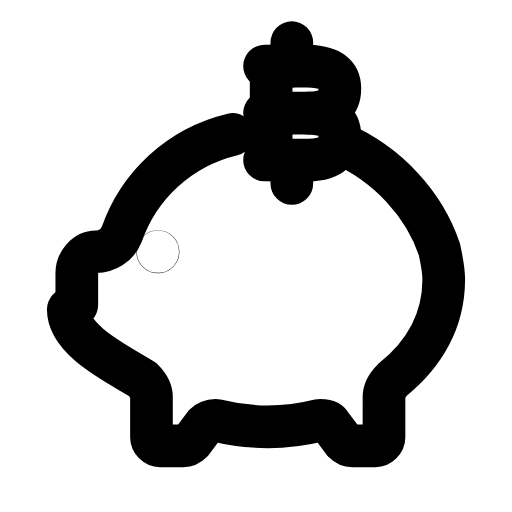
t = 0.00 s
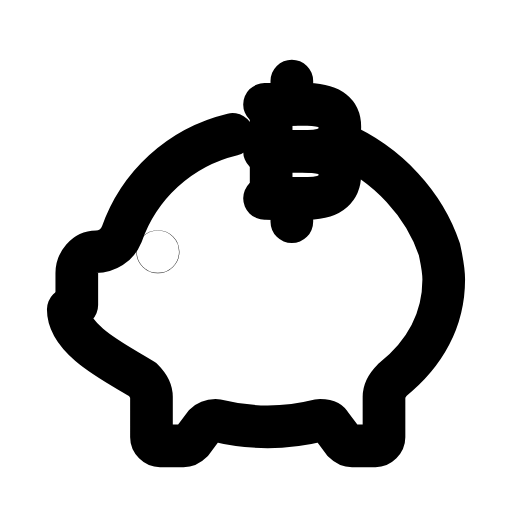
t = 0.27 s
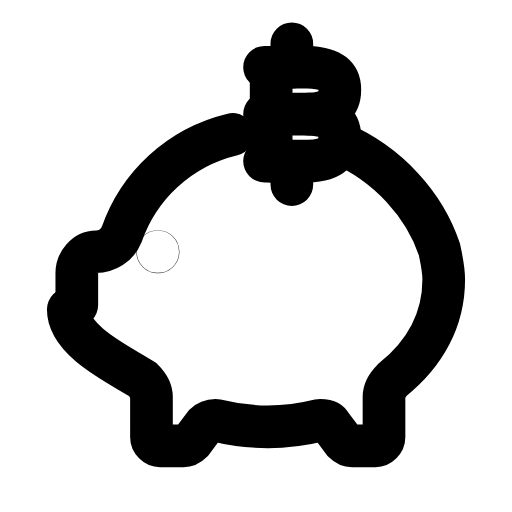
t = 0.54 s
t = 0.78 s: frame unchanged from t = 0.00 s, image omitted
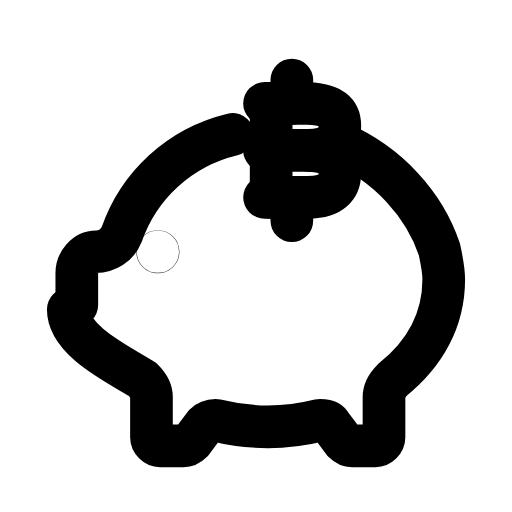
t = 1.08 s
t = 1.32 s: frame unchanged from t = 0.54 s, image omitted

The animated SVG that drew these frames (rendered in a browser with its animation timeline set to each time). Animation: 1 SMIL element (animateTransform=1); one cycle of 1.60 s, repeats indefinitely.

<svg xmlns="http://www.w3.org/2000/svg" width="24" height="24" viewBox="0 0 24 24" fill="none"><path stroke="currentColor" stroke-width="2" stroke-linecap="round" stroke-linejoin="round" fill="none" d="M3.6 14.3L3.6 12.8C3.6 12.3 4 11.8 4.5 11.8C5 11.8 5.5 11.5 5.7 11C6.5 8.7 8.4 6.9 10.9 6.3"></path><path stroke="currentColor" stroke-width="2" stroke-linecap="round" stroke-linejoin="round" fill="none" d="M15.9 6.7C18.2 7.7 19.9 9.6 20.6 11.7C20.7 12.2 20.8 12.6 20.8 13.1C20.8 15 19.9 16.6 18.4 17.8C18.2 18 18 18.3 18 18.6L18 20.5C18 20.7 17.8 20.9 17.6 20.9L16.5 20.9C16.3 20.9 16.2 20.8 16.1 20.7L15.5 19.9C15.4 19.7 15.2 19.7 15 19.7C13.4 20.1 11.7 20.1 10.1 19.7C9.9 19.7 9.7 19.8 9.6 19.9L9 20.7C8.9 20.8 8.8 20.9 8.6 20.9L7.5 20.9C7.3 20.9 7.1 20.7 7.1 20.5L7.1 18.6C7.1 18.3 6.9 18 6.7 17.8C5.6 17.1 3.2 16 3.2 14.5"></path><circle stroke="currentColor" stroke-width="2" stroke-linecap="round" stroke-linejoin="round" fill="none" cx="7.4" cy="11.8" r="0.01"></circle><g><animateTransform attributeName="transform" type="translate" values="0 0;0 1.8;0 0;0 0;0 1.8;0 0;0 0" keyTimes="0;0.225;0.45;0.6;0.75;0.9;1" dur="1.6s" repeatCount="indefinite" calcMode="spline" keySplines="0.16 1 0.3 1;0.16 1 0.3 1;0.16 1 0.3 1;0.16 1 0.3 1;0.16 1 0.3 1;0.16 1 0.3 1"/><path stroke="currentColor" stroke-width="2" stroke-linecap="round" stroke-linejoin="round" fill="none" d="M12.4 3.1L14.43 3.1C15.57 3.14 15.93 3.54 15.93 4.16C15.93 4.78 15.58 5.3 14.43 5.3"></path><path stroke="currentColor" stroke-width="2" stroke-linecap="round" stroke-linejoin="round" fill="none" d="M12.4 5.3L14.43 5.3C15.57 5.34 15.93 5.74 15.93 6.36C15.93 6.98 15.58 7.5 14.43 7.5L12.4 7.5"></path><line stroke="currentColor" stroke-width="2" stroke-linecap="round" stroke-linejoin="round" fill="none" x1="12.71" y1="3.1" x2="12.71" y2="7.5"></line><path stroke="currentColor" stroke-width="2" stroke-linecap="round" stroke-linejoin="round" fill="none" d="M13.68 2L13.68 3.1M13.68 7.5L13.68 8.6"></path></g></svg>
